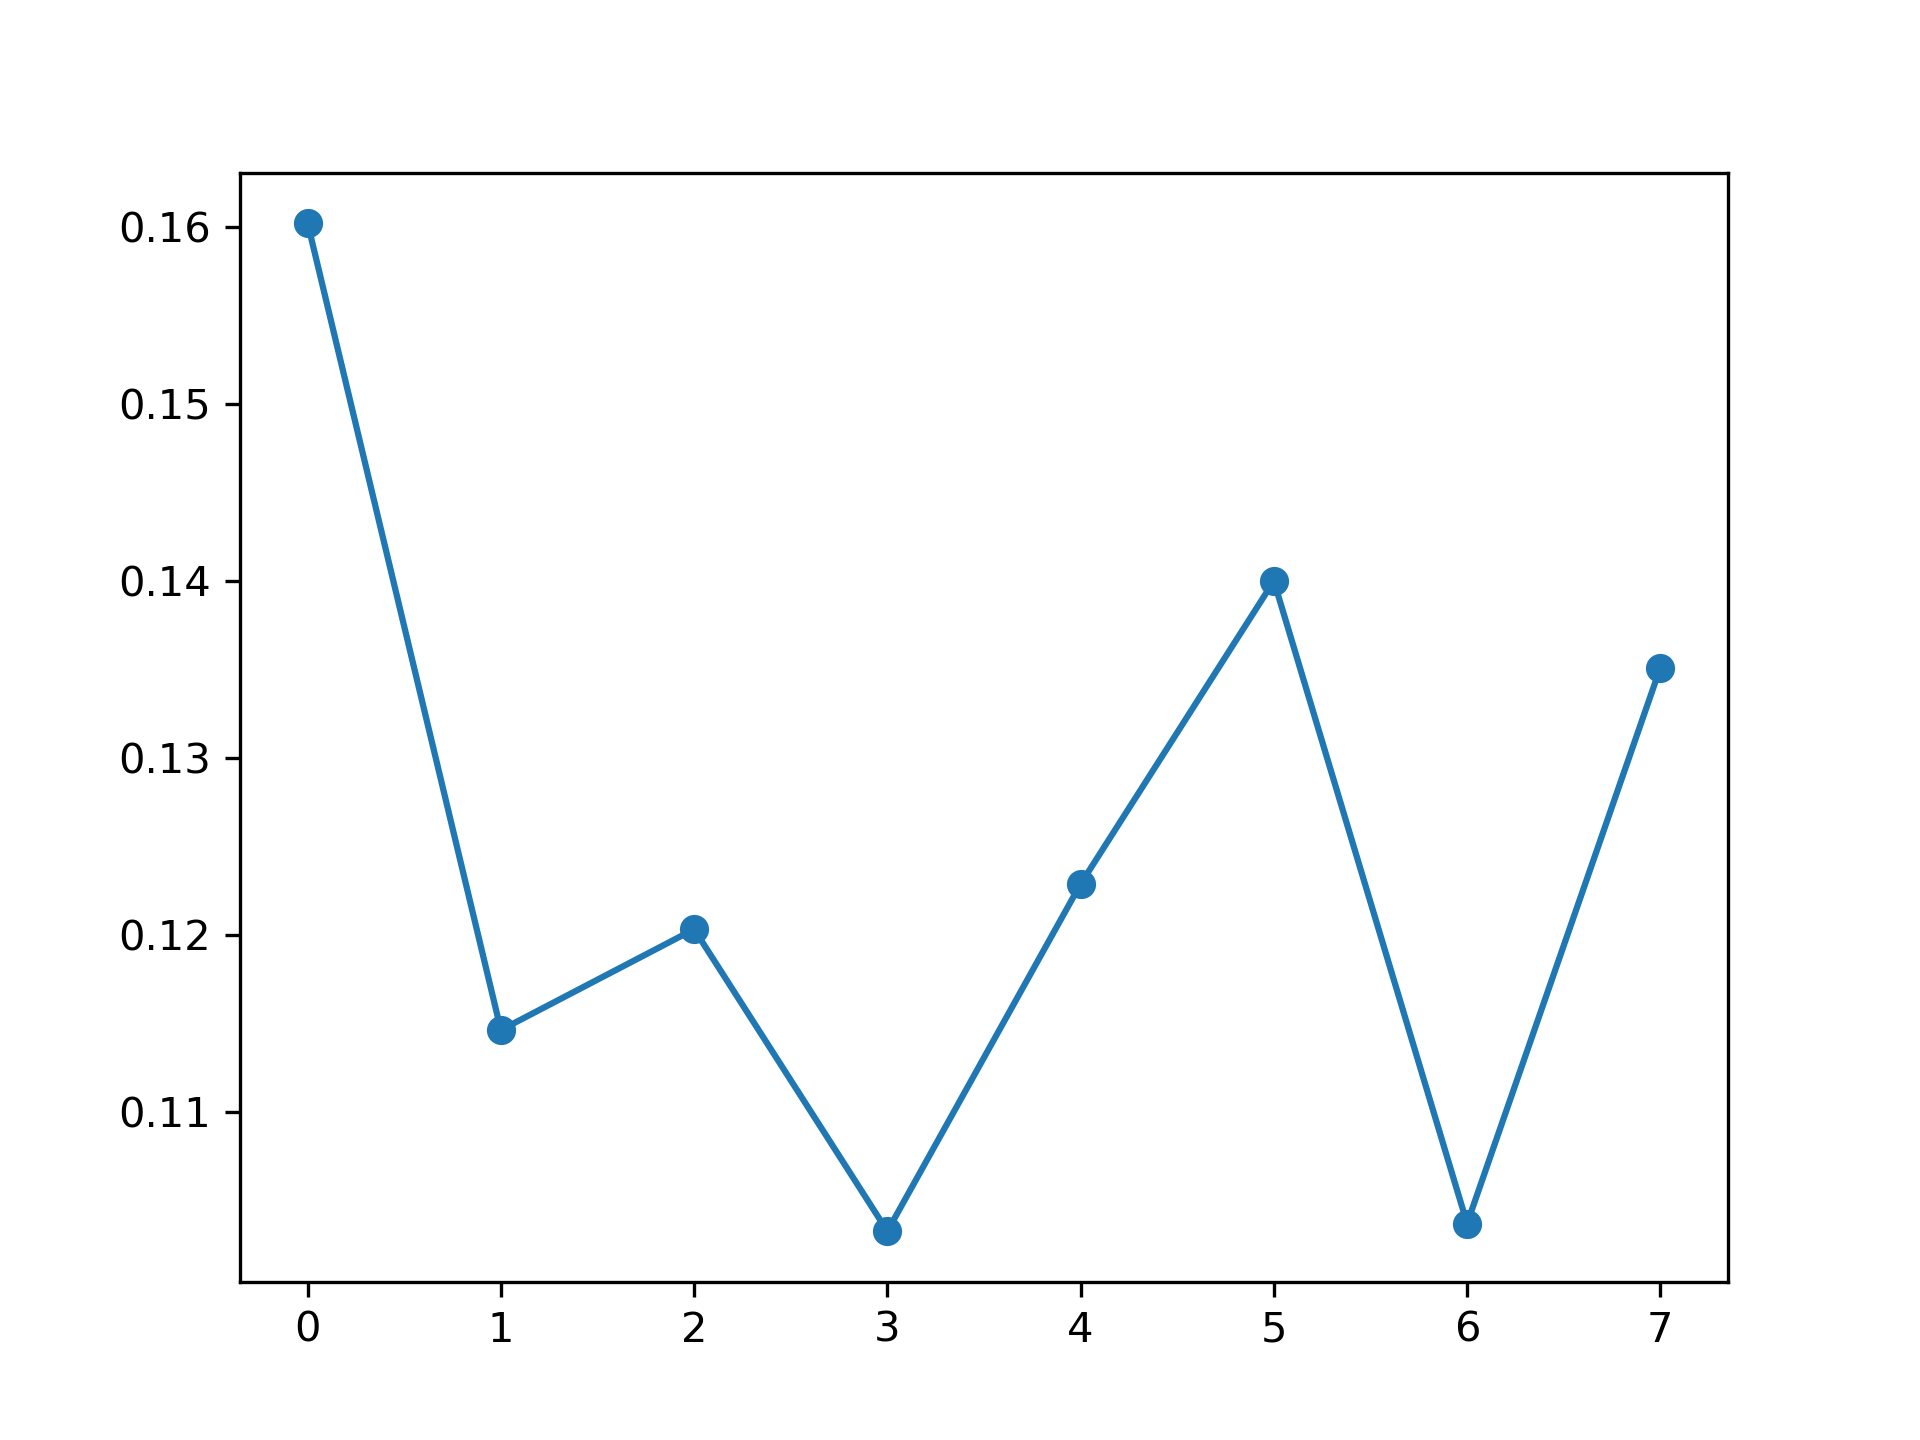

Values plotted in this chart, from the file beside it:
, feature_name, instance_level, global_attention
0, PM_US Post, 0.1602, 0.1205
1, DEWP, 0.1146, 0.1299
2, HUMI, 0.1203, 0.1288
3, PRES, 0.1032, 0.1136
4, TEMP, 0.1229, 0.1286
5, Iws, 0.14, 0.1255
6, precipitation, 0.1037, 0.1306
7, Iprec, 0.1351, 0.1225
